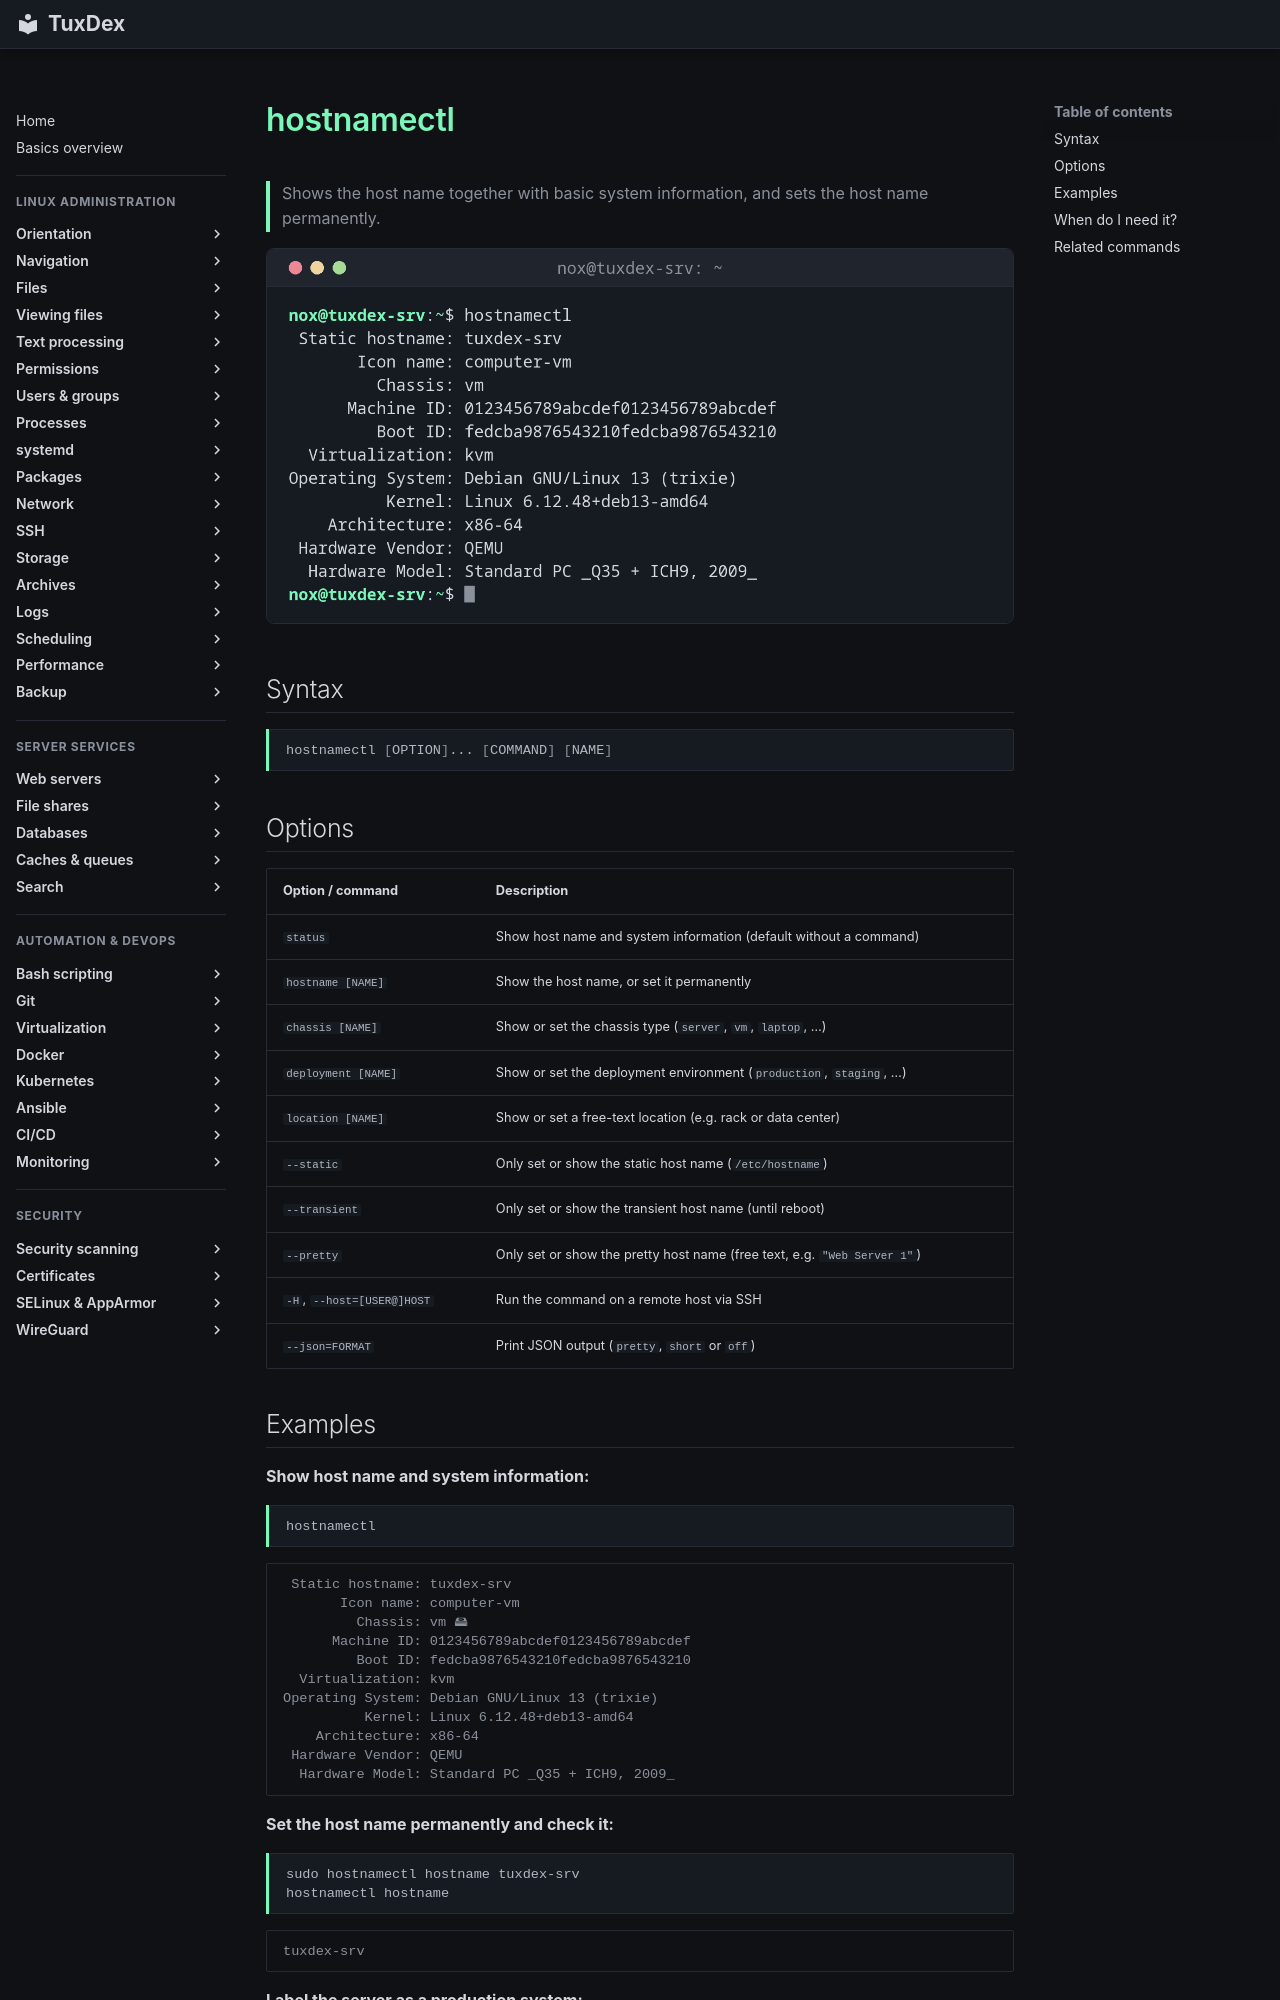

repository: Noxisan/tuxcodex · page: 01-orientation/hostnamectl.en/index.html · generator: mkdocs

# hostnamectl

> Shows the host name together with basic system information, and sets the host name permanently.

![hostnamectl output](../assets/screenshots/01-orientation/hostnamectl.png)

## Syntax

```bash
hostnamectl [OPTION]... [COMMAND] [NAME]
```

## Options

| Option / command | Description |
|------------------|-------------|
| `status` | Show host name and system information (default without a command) |
| `hostname [NAME]` | Show the host name, or set it permanently |
| `chassis [NAME]` | Show or set the chassis type (`server`, `vm`, `laptop`, …) |
| `deployment [NAME]` | Show or set the deployment environment (`production`, `staging`, …) |
| `location [NAME]` | Show or set a free-text location (e.g. rack or data center) |
| `--static` | Only set or show the static host name (`/etc/hostname`) |
| `--transient` | Only set or show the transient host name (until reboot) |
| `--pretty` | Only set or show the pretty host name (free text, e.g. `"Web Server 1"`) |
| `-H`, `--host=[USER@]HOST` | Run the command on a remote host via SSH |
| `--json=FORMAT` | Print JSON output (`pretty`, `short` or `off`) |

## Examples

**Show host name and system information:**

```bash
hostnamectl
```

```text
 Static hostname: tuxdex-srv
       Icon name: computer-vm
         Chassis: vm 🖴
      Machine ID: 0123456789abcdef0123456789abcdef
         Boot ID: fedcba9876543210fedcba9876543210
  Virtualization: kvm
Operating System: Debian GNU/Linux 13 (trixie)
          Kernel: Linux 6.12.48+deb13-amd64
    Architecture: x86-64
 Hardware Vendor: QEMU
  Hardware Model: Standard PC _Q35 + ICH9, 2009_
```

**Set the host name permanently and check it:**

```bash
sudo hostnamectl hostname tuxdex-srv
hostnamectl hostname
```

```text
tuxdex-srv
```

**Label the server as a production system:**

```bash
sudo hostnamectl deployment production
hostnamectl | grep -E 'Static|Deployment'
```

```text
 Static hostname: tuxdex-srv
      Deployment: production
```
